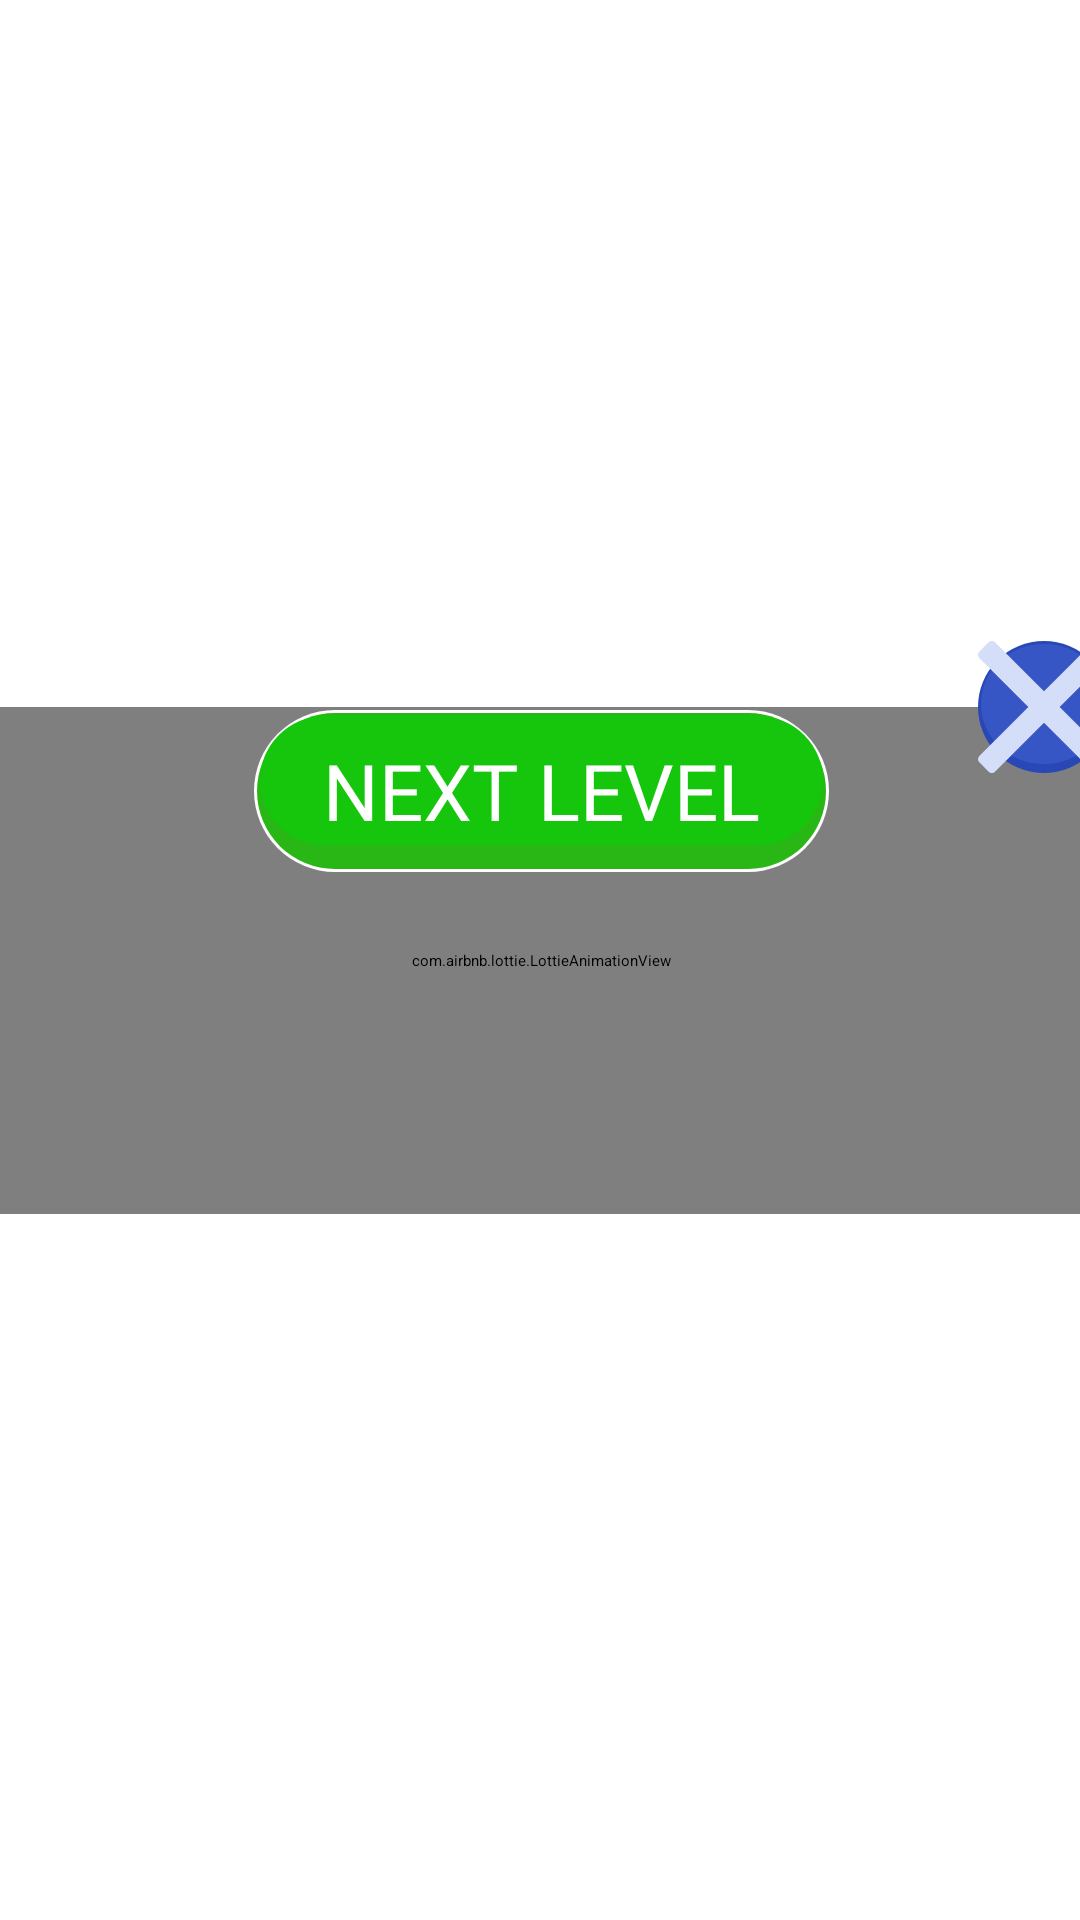

Produce the Android XML layout that renders to this screen, including the resource entries it uses.
<!-- AndroidManifest.xml: application theme Theme._4Pics1Word -->
<!-- res/layout/dialog_win.xml -->
<?xml version="1.0" encoding="utf-8"?>
<androidx.constraintlayout.widget.ConstraintLayout xmlns:android="http://schemas.android.com/apk/res/android"
    xmlns:app="http://schemas.android.com/apk/res-auto"
    xmlns:tools="http://schemas.android.com/tools"
    android:layout_width="match_parent"
    android:layout_height="match_parent"
    android:background="@android:color/transparent">

    <androidx.constraintlayout.widget.ConstraintLayout
        android:id="@+id/ll_dialog"
        android:layout_width="380dp"
        android:layout_height="wrap_content"
        android:background="@drawable/bg_dialog"
        android:orientation="vertical"
        app:layout_constraintBottom_toBottomOf="parent"
        app:layout_constraintEnd_toEndOf="parent"
        app:layout_constraintStart_toStartOf="parent"
        app:layout_constraintTop_toTopOf="parent">

        <androidx.appcompat.widget.AppCompatTextView
            android:id="@+id/tv_win"
            android:layout_width="match_parent"
            android:layout_height="150dp"
            android:layout_gravity="center"
            android:layout_marginHorizontal="24dp"
            android:fontFamily="@font/sheriff_bounce"
            android:gravity="center"
            android:lineHeight="40sp"
            android:text="@string/win_text"
            android:textAllCaps="true"
            android:textColor="@color/white"
            android:textSize="28sp"
            app:layout_constraintEnd_toEndOf="parent"
            app:layout_constraintStart_toStartOf="parent"
            app:layout_constraintTop_toTopOf="parent"
            tools:targetApi="p" />

        <com.airbnb.lottie.LottieAnimationView
            android:id="@+id/lottieAnimationView"
            android:layout_width="wrap_content"
            android:layout_height="wrap_content"
            app:layout_constraintBottom_toBottomOf="parent"
            app:layout_constraintEnd_toEndOf="parent"
            app:layout_constraintStart_toStartOf="parent"
            app:layout_constraintTop_toTopOf="parent"
            app:lottie_autoPlay="true"
            app:lottie_loop="true"
            app:lottie_rawRes="@raw/anim_coin" />

        <com.airbnb.lottie.LottieAnimationView
            android:id="@+id/lottieAnimationView2"
            android:layout_width="match_parent"
            android:layout_height="0dp"
            app:layout_constraintBottom_toBottomOf="parent"
            app:layout_constraintEnd_toEndOf="parent"
            app:layout_constraintStart_toStartOf="parent"
            app:layout_constraintTop_toTopOf="parent"
            app:lottie_autoPlay="true"
            app:lottie_loop="true"
            app:lottie_rawRes="@raw/anim_win" />

        <androidx.appcompat.widget.AppCompatButton
            android:id="@+id/btn_next_level"
            android:layout_width="wrap_content"
            android:layout_height="56dp"
            android:layout_gravity="center"
            android:layout_marginVertical="32dp"
            android:background="@drawable/bg_btn_play"
            android:fontFamily="@font/sheriff_bounce"
            android:gravity="center"
            android:paddingHorizontal="24dp"
            android:text="Next level"
            android:textAllCaps="true"
            android:textColor="@color/white"
            android:textSize="26sp"
            app:layout_constraintBottom_toBottomOf="@+id/lottieAnimationView"
            app:layout_constraintEnd_toEndOf="parent"
            app:layout_constraintStart_toStartOf="parent" />
    </androidx.constraintlayout.widget.ConstraintLayout>

    <androidx.appcompat.widget.AppCompatImageButton
        android:id="@+id/btn_back_home"
        android:layout_width="44dp"
        android:layout_height="44dp"
        android:background="@drawable/bg_x_btn"
        android:src="@drawable/ic_x"
        app:layout_constraintBottom_toTopOf="@+id/ll_dialog"
        app:layout_constraintEnd_toEndOf="@id/ll_dialog"
        app:layout_constraintTop_toTopOf="@id/ll_dialog" />
</androidx.constraintlayout.widget.ConstraintLayout>
<!-- resources referenced by this layout -->
<resources>
  <color name="white">#FFFFFFFF</color>
  <!-- drawable bg_btn_play: vector/xml drawable (drawable, 2107 chars, omitted) -->
  <!-- drawable bg_dialog (drawable) -->
  <?xml version="1.0" encoding="utf-8"?>
  <shape xmlns:android="http://schemas.android.com/apk/res/android"
      android:shape="rectangle">
      <gradient
          android:angle="45"
          android:endColor="#D4DEF8"
          android:centerColor="#3656C6"
          android:startColor="#779DE6" />
      <corners android:radius="30dp" />
      <stroke
          android:width="4dp"
          android:color="#CC3656C6" />
  </shape>
  <!-- drawable bg_x_btn (drawable) -->
  <?xml version="1.0" encoding="utf-8"?>
  <selector xmlns:android="http://schemas.android.com/apk/res/android">
      <item android:state_pressed="true">
          <layer-list>
              <item>
                  <shape android:shape="oval">
                      <solid android:color="#7C97DB" />
                  </shape>
              </item>
              <item android:bottom="2dp" android:left="1dp" android:right="1dp" android:top="1dp">
                  <shape android:shape="oval">
                      <solid android:color="#CC839CDB" />
                  </shape>
              </item>
          </layer-list>
      </item>
      <item>
          <layer-list>
              <item>
                  <shape android:shape="oval">
                      <solid android:color="#2948B5" />
                  </shape>
              </item>
              <item android:bottom="3dp" android:left="1dp" android:right="1dp" android:top="1dp">
                  <shape android:shape="oval">
                      <solid android:color="#CC3B5BCB" />
                  </shape>
              </item>
          </layer-list>
      </item>
  </selector>
  <!-- drawable ic_x (drawable) -->
  <vector xmlns:android="http://schemas.android.com/apk/res/android"
      android:width="16dp"
      android:height="16dp"
      android:viewportWidth="460.77"
      android:viewportHeight="460.77">
  
      <path
          android:fillColor="#D4DEF8"
          android:pathData="M285.08,230.4L456.22,59.27c6.08,-6.08 6.08,-15.91 0,-21.99L423.51,4.57c-2.91,-2.91 -6.87,-4.55 -10.99,-4.55c-4.13,0 -8.08,1.64 -10.99,4.55l-171.14,171.14L59.25,4.57c-2.91,-2.91 -6.87,-4.55 -10.99,-4.55c-4.13,0 -8.08,1.64 -10.99,4.55L4.56,37.28c-6.08,6.07 -6.08,15.91 0,21.99l171.14,171.13L4.57,401.51c-6.07,6.08 -6.07,15.91 0,21.99l32.71,32.72c2.91,2.91 6.86,4.55 10.99,4.55c4.13,0 8.08,-1.64 10.99,-4.55l171.12,-171.12l171.12,171.12c2.91,2.91 6.87,4.55 10.99,4.55c4.13,0 8.08,-1.64 10.99,-4.55l32.71,-32.72c6.07,-6.07 6.07,-15.91 0,-21.99L285.08,230.4z" />
  
  </vector>
  <string name="win_text">you found the answer and won 10 coins</string>
</resources>
